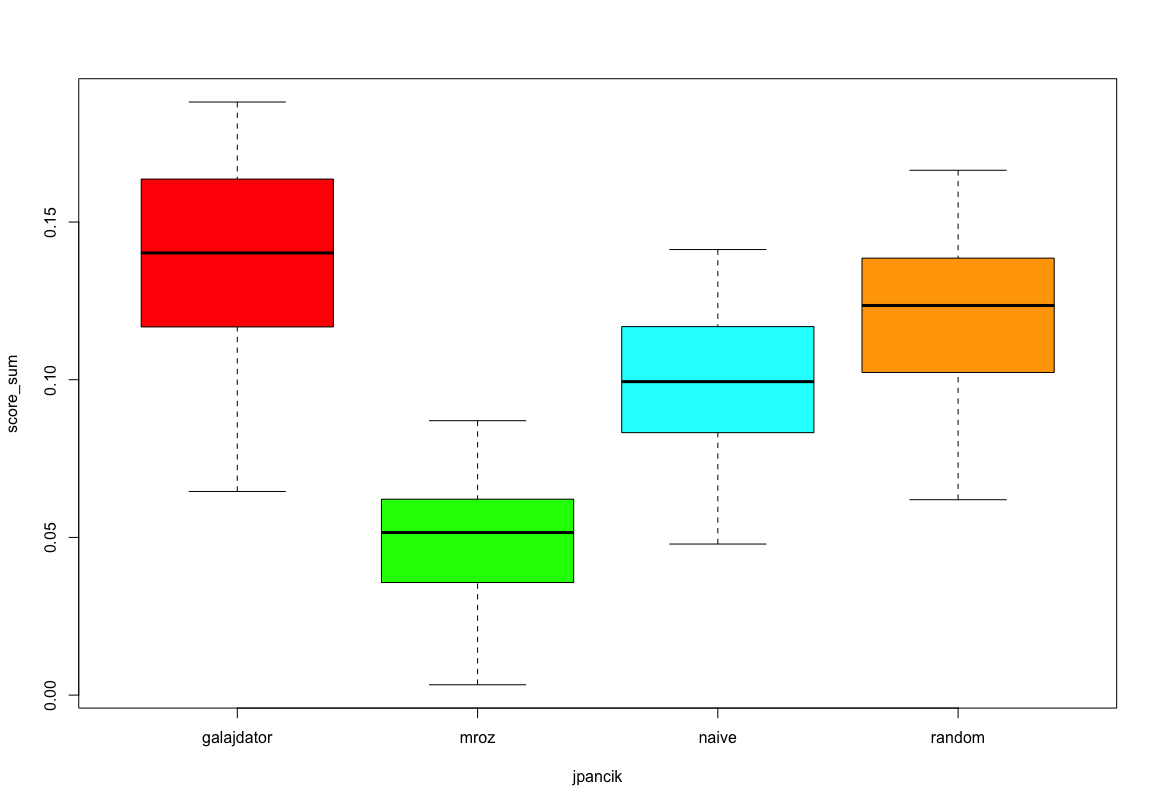

The table this chart was drawn from, first rows:
score_sum; algorithm_type
0.1359; galajdator
0.1633; galajdator
0.1671; galajdator
0.09822; galajdator
0.08056; galajdator
0.1402; galajdator
0.1385; galajdator
0.1753; galajdator
0.1652; galajdator
0.1678; galajdator
0.1251; galajdator
0.115; galajdator
0.1392; galajdator
0.1352; galajdator
0.1793; galajdator
0.1651; galajdator
0.09553; galajdator
0.1439; galajdator
0.138; galajdator
0.1402; galajdator
0.164; galajdator
0.1777; galajdator
0.1518; galajdator
0.1353; galajdator
0.1352; galajdator
0.1483; galajdator
0.1353; galajdator
0.147; galajdator
0.115; galajdator
0.146; galajdator
0.1352; galajdator
0.1466; galajdator
0.1016; galajdator
0.1777; galajdator
0.1356; galajdator
0.1566; galajdator
0.1539; galajdator
0.1418; galajdator
0.1491; galajdator
0.1283; galajdator
0.1654; galajdator
0.1402; galajdator
0.1115; galajdator
0.1283; galajdator
0.1736; galajdator
0.1078; galajdator
0.1758; galajdator
0.1167; galajdator
0.1278; galajdator
0.08831; galajdator
0.157; galajdator
0.188; galajdator
0.1685; galajdator
0.1128; galajdator
0.1793; galajdator
0.1466; galajdator
0.1418; galajdator
0.09258; galajdator
0.1086; galajdator
0.06456; galajdator
... 340 more rows
